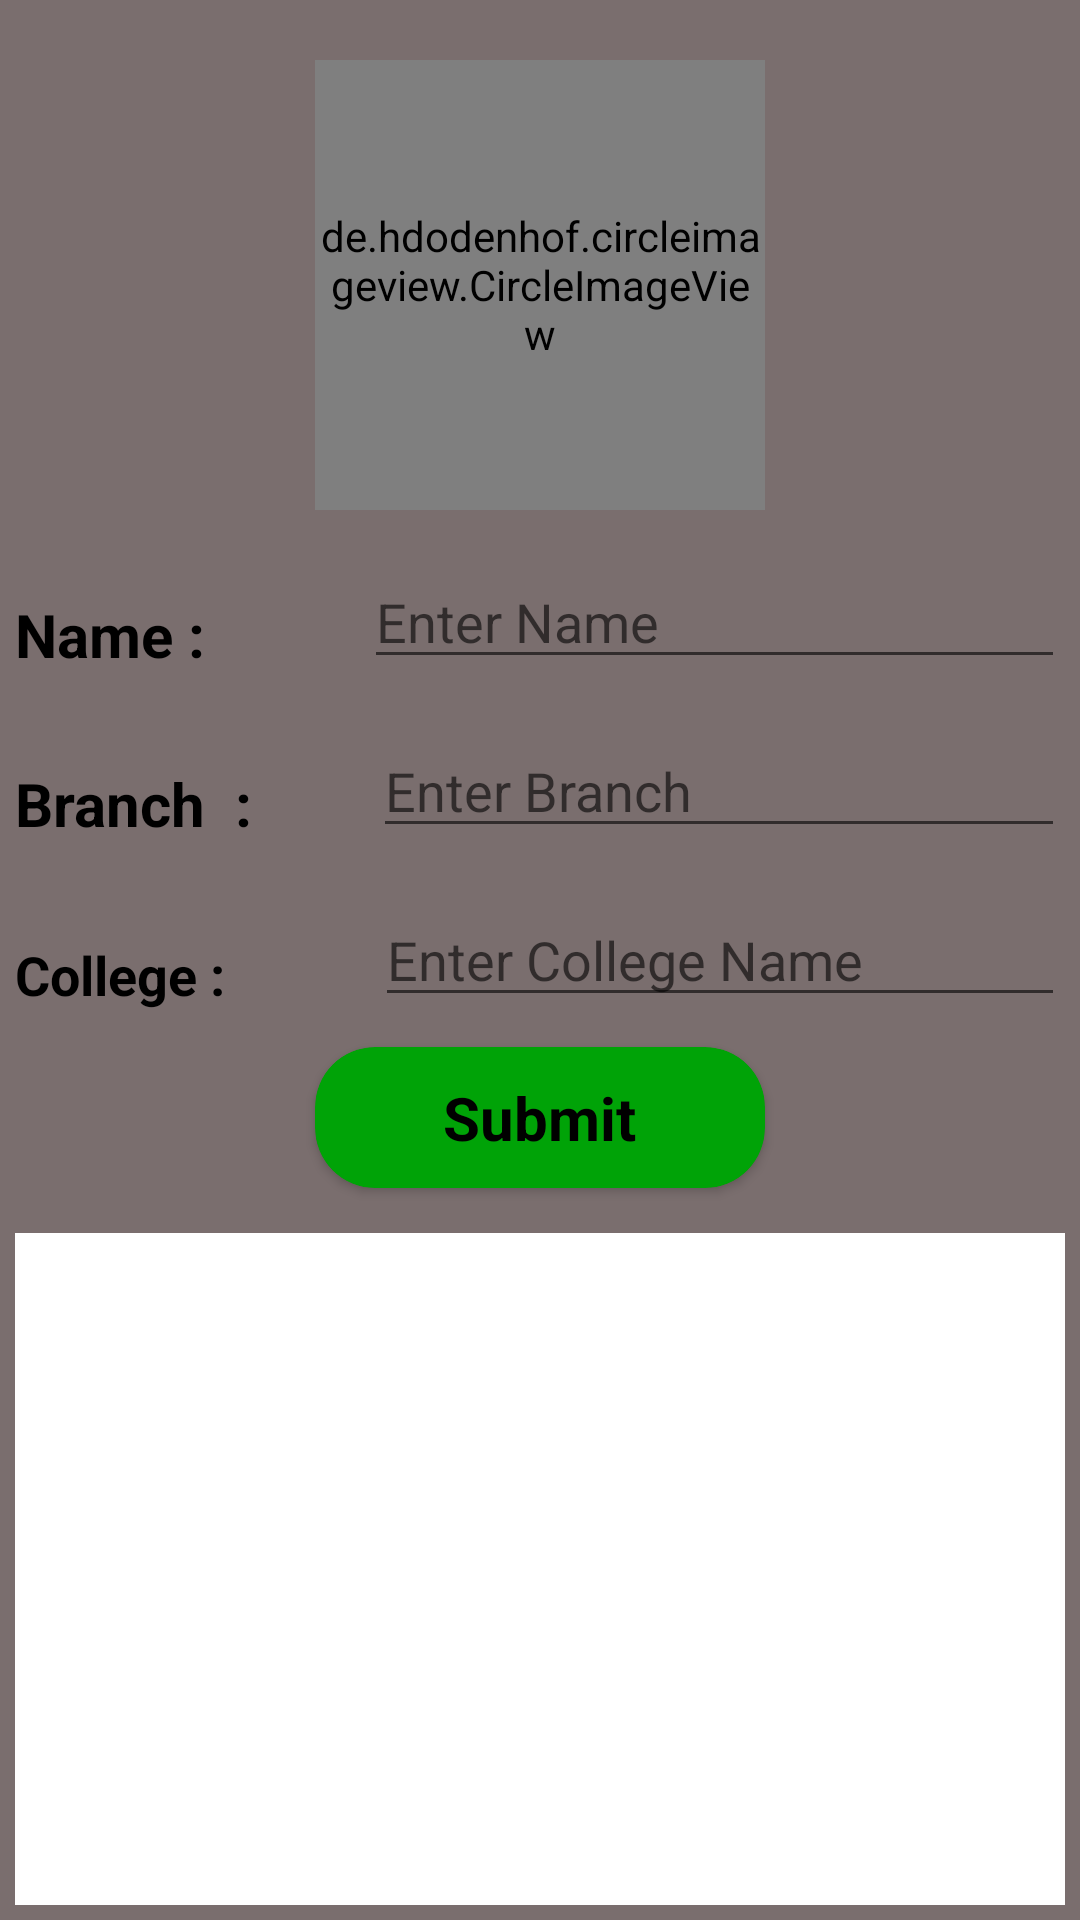

Layout XML and referenced resources for this Android screen:
<!-- AndroidManifest.xml: application theme Theme.DyanamicList -->
<!-- res/layout/activity_main.xml -->
<?xml version="1.0" encoding="utf-8"?>
<RelativeLayout
    xmlns:android="http://schemas.android.com/apk/res/android"
    xmlns:app="http://schemas.android.com/apk/res-auto"
    xmlns:tools="http://schemas.android.com/tools"
    android:layout_width="match_parent"
    android:layout_height="match_parent"
    android:background="#7A6E6E"
    tools:context=".MainActivity"
    android:padding="5dp">

    <de.hdodenhof.circleimageview.CircleImageView
        android:id="@+id/imgview"
        android:layout_width="150dp"
        android:layout_height="150dp"
        android:layout_alignParentTop="true"
        android:src="@drawable/ic_baseline_person_24"
        android:layout_centerHorizontal="true"
        android:layout_marginTop="15dp" />
    <TableRow
        android:layout_height="wrap_content"
        android:layout_width="match_parent"
        android:id="@+id/tab1"
        android:layout_below="@id/imgview"
        android:layout_marginTop="10dp">

        <TextView
            android:layout_width="wrap_content"
            android:layout_height="wrap_content"
            android:layout_marginTop="10dp"
            android:textSize="20sp"
            android:textStyle="bold"
            android:textColor="@color/black"
            android:text="Name :"/>


        <EditText
            android:id="@+id/edit1"
            android:layout_width="match_parent"
            android:layout_height="wrap_content"
            android:layout_marginLeft="53dp"
            android:layout_marginTop="5dp"
            android:hint="Enter Name" />

    </TableRow>



    <TableRow
        android:layout_height="wrap_content"
        android:layout_width="match_parent"
        android:id="@+id/tab2"
        android:layout_below="@id/tab1"
        android:layout_marginTop="10dp">

        <TextView
            android:layout_width="wrap_content"
            android:layout_height="wrap_content"
            android:textSize="20sp"
            android:textColor="@color/black"
            android:textStyle="bold"
            android:layout_marginTop="10dp"
            android:text="Branch  :"/>

        <EditText
            android:layout_width="match_parent"
            android:layout_height="wrap_content"
            android:id="@+id/edit2"
            android:hint="Enter Branch"
            android:layout_marginTop="5dp"
            android:layout_marginLeft="40dp" />

    </TableRow>



    <TableRow
        android:layout_height="wrap_content"
        android:layout_width="match_parent"
        android:id="@+id/tab3"
        android:layout_below="@id/tab2"
        android:layout_marginTop="10dp">

        <TextView
            android:layout_width="wrap_content"
            android:layout_height="wrap_content"
            android:textSize="18sp"
            android:textStyle="bold"
            android:textColor="@color/black"
            android:layout_marginTop="10dp"
            android:text="College :"/>

        <EditText
            android:layout_width="match_parent"
            android:layout_height="wrap_content"
            android:id="@+id/edit3"
            android:hint="Enter College Name"
            android:layout_marginTop="5dp"
            android:layout_marginLeft="50dp"/>

    </TableRow>


    <androidx.cardview.widget.CardView
        android:layout_height="wrap_content"
        android:layout_width="match_parent"
        android:id="@+id/tab4"
        android:layout_below="@id/tab3"
        app:cardCornerRadius="20sp"
       app:cardBackgroundColor="#00A307"
        android:elevation="20sp"
        app:cardMaxElevation="20sp"
        android:layout_marginLeft="100dp"
        android:layout_marginRight="100dp"
        android:layout_marginTop="10dp">

        <TextView
            android:id="@+id/btn2"
            android:layout_width="wrap_content"
            android:layout_height="wrap_content"
            android:layout_centerHorizontal="true"
            android:layout_gravity="center"
            android:gravity="center_horizontal"
            android:padding="10dp"
            android:text="Submit"
            android:textAlignment="center"
            android:textSize="20sp"
            android:textColor="@color/black"
            android:textStyle="bold" />

    </androidx.cardview.widget.CardView>


    <ListView
        android:id="@+id/listView"
        android:layout_width="match_parent"
        android:layout_height="match_parent"
        android:background="@color/white"
        android:layout_below="@id/tab4"
        android:layout_marginTop="15dp"/>

</RelativeLayout>
<!-- resources referenced by this layout -->
<resources>
  <style name="Theme.DyanamicList" parent="Theme.MaterialComponents.DayNight.DarkActionBar">
          
          <item name="colorPrimary">@color/purple_500</item>
          <item name="colorPrimaryVariant">@color/purple_700</item>
          <item name="colorOnPrimary">@color/white</item>
          
          <item name="colorSecondary">@color/teal_200</item>
          <item name="colorSecondaryVariant">@color/teal_700</item>
          <item name="colorOnSecondary">@color/black</item>
          
          <item name="android:statusBarColor" tools:targetApi="l">?attr/colorPrimaryVariant</item>
          
      </style>
  <!-- not gathered from this repository: default colours our renderer supplied (Android Studio template values) -->
  <color name="purple_500">#FF6200EE</color>
  <color name="purple_700">#FF3700B3</color>
  <color name="teal_200">#FF03DAC5</color>
  <color name="teal_700">#FF018786</color>
  <color name="black">#FF000000</color>
  <color name="white">#FFFFFFFF</color>
</resources>
